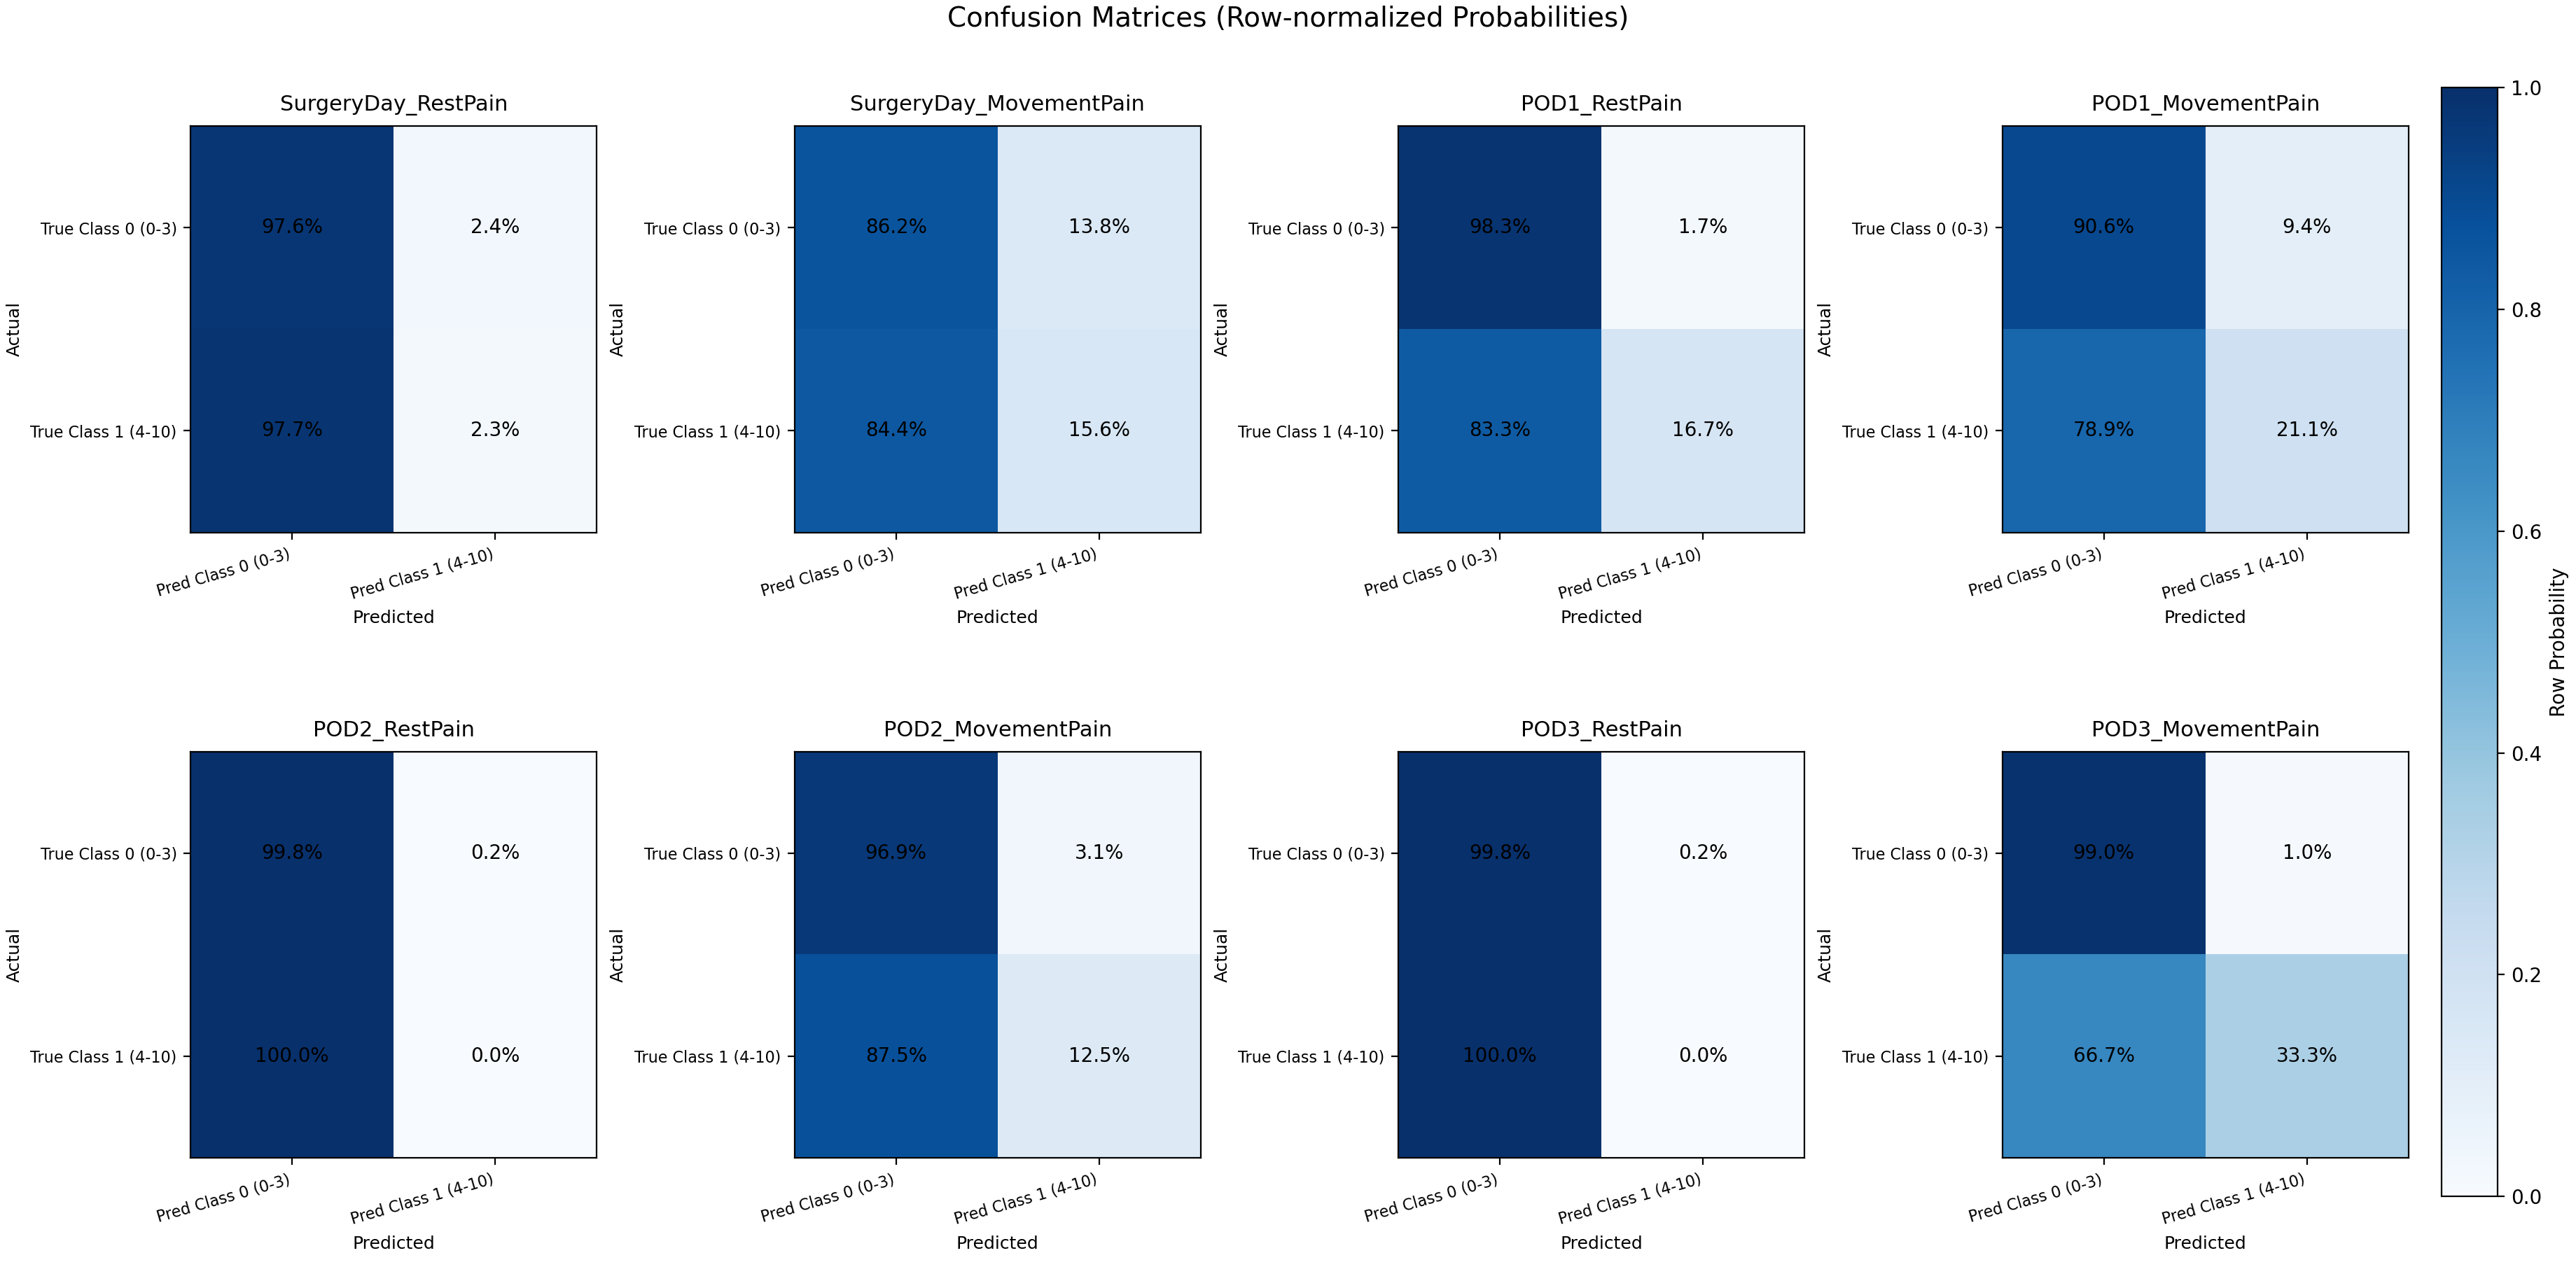

The table this chart was drawn from, first rows:
target, class_0_label, class_1_label, p_true_low_pred_low, p_true_low_pred_high, p_true_high_pred_low, p_true_high_pred_high, count_true_low_pred_low, count_true_low_pred_high, count_true_high_pred_low, count_true_high_pred_high, mae, rmse, auc, accuracy, precision, recall, specificity, fpr, f1, log_loss, brier
SurgeryDay_RestPain, Class 0 (0-3), Class 1 (4-10), 0.9756, 0.02444, 0.9767, 0.02326, 479, 12, 42, 1, 1.27, 1.682, 0.5609, 0.8989, 0.07692, 0.02326, 0.9756, 0.02444, 0.03571, 0.3395, 0.09598
SurgeryDay_MovementPain, Class 0 (0-3), Class 1 (4-10), 0.8623, 0.1377, 0.8444, 0.1556, 382, 61, 76, 14, 1.458, 1.867, 0.5278, 0.743, 0.1867, 0.1556, 0.8623, 0.1377, 0.1697, 0.5997, 0.1965
POD1_RestPain, Class 0 (0-3), Class 1 (4-10), 0.9826, 0.01741, 0.8333, 0.1667, 508, 9, 15, 3, 1.017, 1.386, 0.5536, 0.9551, 0.25, 0.1667, 0.9826, 0.01741, 0.2, 0.1785, 0.04182
POD1_MovementPain, Class 0 (0-3), Class 1 (4-10), 0.9059, 0.09414, 0.7895, 0.2105, 433, 45, 45, 12, 1.253, 1.613, 0.5871, 0.8318, 0.2105, 0.2105, 0.9059, 0.09414, 0.2105, 0.4465, 0.1382
POD2_RestPain, Class 0 (0-3), Class 1 (4-10), 0.9981, 0.001898, 1.0, 0.0, 526, 1, 4, 0, 0.7289, 0.9414, 0.6015, 0.9906, 0.0, 0.0, 0.9981, 0.001898, 0.0, 0.06938, 0.01028
POD2_MovementPain, Class 0 (0-3), Class 1 (4-10), 0.9685, 0.0315, 0.875, 0.125, 492, 16, 21, 3, 1.014, 1.466, 0.565, 0.9305, 0.1579, 0.125, 0.9685, 0.0315, 0.1395, 0.2398, 0.06079
POD3_RestPain, Class 0 (0-3), Class 1 (4-10), 0.998, 0.001976, 1.0, 0.0, 505, 1, 3, 0, 0.6622, 0.8673, 0.7299, 0.9921, 0.0, 0.0, 0.998, 0.001976, 0.0, 0.05307, 0.006651
POD3_MovementPain, Class 0 (0-3), Class 1 (4-10), 0.99, 0.00996, 0.6667, 0.3333, 497, 5, 4, 2, 0.8181, 1.05, 0.7467, 0.9823, 0.2857, 0.3333, 0.99, 0.00996, 0.3077, 0.1299, 0.02315
